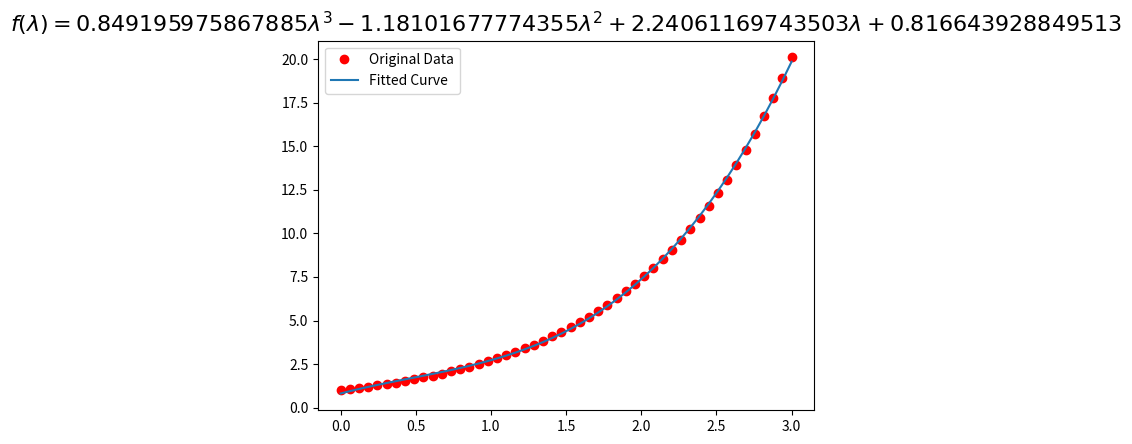

The script that saved this image:
# -*- coding: utf-8 -*-

import matplotlib.pyplot as plt
from scipy.optimize import curve_fit
import numpy as np
import sympy as sym

"""
Generate some data, let's imagine that you already have this. 
"""
x = np.linspace(0, 3, 50)
y = np.exp(x)

"""
Plot your data
"""
plt.plot(x, y, 'ro',label="Original Data")

"""
brutal force to avoid errors
"""    
x = np.array(x, dtype=float) #transform your data in a numpy array of floats 
y = np.array(y, dtype=float) #so the curve_fit can work

"""
create a function to fit with your data. a, b, c and d are the coefficients
that curve_fit will calculate for you. 
In this part you need to guess and/or use mathematical knowledge to find
a function that resembles your data
"""
def func(x, a, b, c, d):
    return a*x**3 + b*x**2 +c*x + d

"""
make the curve_fit
"""
popt, pcov = curve_fit(func, x, y)

"""
The result is:
popt[0] = a , popt[1] = b, popt[2] = c and popt[3] = d of the function,
so f(x) = popt[0]*x**3 + popt[1]*x**2 + popt[2]*x + popt[3].
"""
print("a = %s , b = %s, c = %s, d = %s" %(popt[0], popt[1], popt[2], popt[3]))

"""
Use sympy to generate the latex sintax of the function
"""
xs = sym.Symbol('\lambda')    
tex = sym.latex(func(xs,*popt)).replace('$', '')
plt.title(r'$f(\lambda)= %s$' %(tex),fontsize=16)

"""
Print the coefficients and plot the funcion.
"""

plt.plot(x, func(x, *popt), label="Fitted Curve") #same as line above \/
#plt.plot(x, popt[0]*x**3 + popt[1]*x**2 + popt[2]*x + popt[3], label="Fitted Curve") 

plt.legend(loc='upper left')
plt.show()
